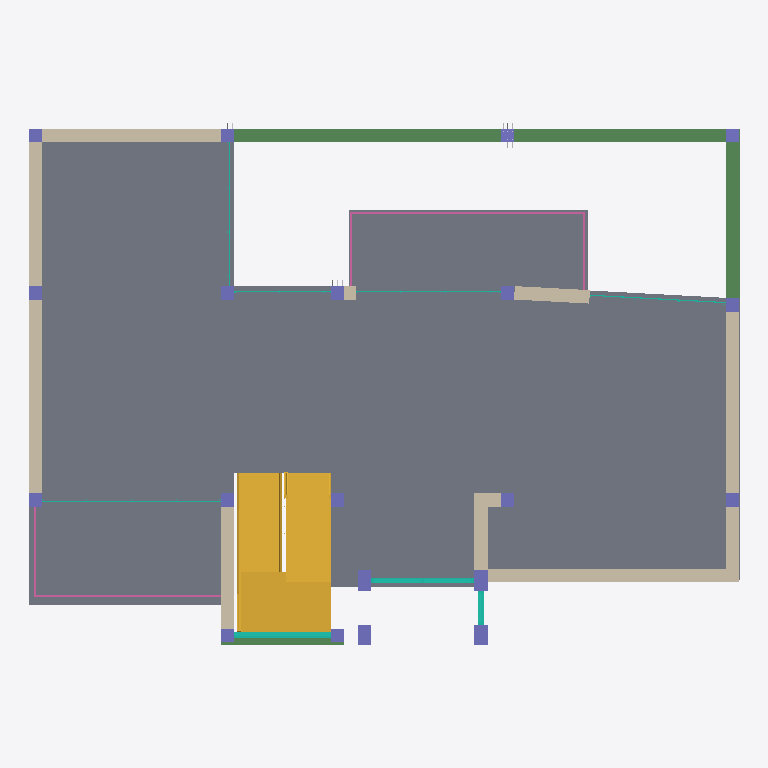
Plan cut of the same IFC building model at storey 'L2' (level 9.10 m, cut at 10.50 m), seen from above with north up, elements coloured by IFC class: 20 columns (violet), 11 walls (beige), 8 curtain walls (teal), 4 beams (green), 2 stairs (yellow), 2 railings (pink), 1 slab (grey). Cut surfaces are drawn darker.
Extent 15.9 m × 11.7 m × 10.1 m (x, y, z). Storeys (10): Nivel 0 at 4.94 m; L1 at 6.10 m; Nivel 1 at 6.14 m; L2 at 9.10 m; Nivel 2 at 9.14 m; L3 at 12.10 m; Nivel 3 at 12.14 m; L4 at 14.80 m; Nivel 4 at 15.14 m; Nivel 5 at 18.14 m. Elements (414): 171 IfcReinforcingBar, 103 IfcBeam, 48 IfcColumn, 32 IfcWallStandardCase, 24 IfcSlab, 17 IfcCurtainWall, 7 IfcWindow, 5 IfcRailing, 3 IfcDoor, 2 IfcStair, 2 IfcWall.

HEADER;
FILE_DESCRIPTION(('ViewDefinition [CoordinationView_V2.0]','RevitIdentifiers [VersionGUID: 7204a63f-672c-4a20-8200-a0fc0881ed5c, NumberOfSaves: 66]','CoordinateReference [CoordinateBase: Shared Coordinates, ProjectSite: Default Site]'),'2;1');
FILE_NAME('Project Number','2026-03-07T11:03:01-05:00',(''),(''),'ODA SDAI 24.6','Autodesk Revit 24.2.0.63 (ENU) - IFC 24.2.0.63','');
FILE_SCHEMA(('IFC2X3'));
ENDSEC;
DATA;
#103=IFCPROJECT('1HH$nq7pjFqf1_eOjuPl$m',#18,'Project Number',$,$,'Project Name','Project Status',(#98),#95);
#151=IFCSITE('1HH$nq7pjFqf1_eOjuPl$o',#18,'Default',$,$,#150,$,$,.ELEMENT.,(42,21,31,401672),(-71,-3,-24,-345703),0.0,$,$);
#108=IFCBUILDING('1HH$nq7pjFqf1_eOjuPl$n',#18,'Building Name',$,$,#106,$,'Building Name',.ELEMENT.,$,$,#107);
#112=IFCBUILDINGSTOREY('0938YrFa55lhbxHKslutCF',#18,'Nivel 0',$,'Level:Nivel 1',#111,$,'Nivel 0',.ELEMENT.,4.938709291797067);
#116=IFCBUILDINGSTOREY('2JF4e6axWHqu3u0C1FZlmi',#18,'L1',$,'Level:8mm Head',#115,$,'L1',.ELEMENT.,6.100000000000185);
#120=IFCBUILDINGSTOREY('0938YrFa55lhbxHKslutDp',#18,'Nivel 1',$,'Level:Nivel 1',#119,$,'Nivel 1',.ELEMENT.,6.138709291797067);
#124=IFCBUILDINGSTOREY('1ZGO8hrFCHqw0v0026FpFv',#18,'L2',$,'Level:8mm Head',#123,$,'L2',.ELEMENT.,9.1);
#128=IFCBUILDINGSTOREY('0938YrFa55lhbxHKslutDo',#18,'Nivel 2',$,'Level:Nivel 1',#127,$,'Nivel 2',.ELEMENT.,9.138709291797067);
#132=IFCBUILDINGSTOREY('2g8cRNIzL10Qp8QzJH03nr',#18,'L3',$,'Level:8mm Head',#131,$,'L3',.ELEMENT.,12.1);
#136=IFCBUILDINGSTOREY('0938YrFa55lhbxHKslutCE',#18,'Nivel 3',$,'Level:Nivel 1',#135,$,'Nivel 3',.ELEMENT.,12.138709291797067);
#140=IFCBUILDINGSTOREY('2g8cRNIzL10Qp8QzJH03oX',#18,'L4',$,'Level:8mm Head',#139,$,'L4',.ELEMENT.,14.8);
#144=IFCBUILDINGSTOREY('0938YrFa55lhbxHKslutC9',#18,'Nivel 4',$,'Level:Nivel 1',#143,$,'Nivel 4',.ELEMENT.,15.138709291797065);
#148=IFCBUILDINGSTOREY('0938YrFa55lhbxHKslutC8',#18,'Nivel 5',$,'Level:Nivel 1',#147,$,'Nivel 5',.ELEMENT.,18.138709291797067);
#12751=IFCSLAB('0938YrFa55lhbxHKslutFw',#18,'Floor:losa contrapiso-10cm:1639095',$,'Floor:losa contrapiso-10cm',#12725,#12750,'1639095',.FLOOR.);
#17293=IFCSTAIR('0938YrFa55lhbxHKslut86',#18,'Cast-In-Place Stair:Stair:1639243',$,'Cast-In-Place Stair:Losa de hormigón - C=17cm H=30cm',#17292,$,'1639243',.HALF_TURN_STAIR.);
#10900=IFCBEAM('0938YrFa55lhbxHKslutFR',#18,'Hormigón-Viga rectangular:VC-30X30 CM:1639062',$,'Hormigón-Viga rectangular:VC-30X30 CM',#10754,#10899,'1639062');
#12819=IFCSTAIR('0938YrFa55lhbxHKslutE6',#18,'Cast-In-Place Stair:Stair:1639115',$,'Cast-In-Place Stair:Losa de hormigón - C=17cm H=30cm',#12818,$,'1639115',.HALF_TURN_STAIR.);
#3965=IFCWALLSTANDARDCASE('25vvTJYKXFU9k8j0xR7MKM',#18,'Basic Wall:M_Exterior - Brick on CMU G1:1612203',$,'Basic Wall:M_Exterior - Brick on CMU G1',#3953,#3964,'1612203');
#1417=IFCWALLSTANDARDCASE('2XyXCfOZz4BP88Fbp7Bt84',#18,'Basic Wall:M_Exterior - Brick on CMU G1:1600643',$,'Basic Wall:M_Exterior - Brick on CMU G1',#1405,#1416,'1600643');
#1371=IFCWALLSTANDARDCASE('2yx0_F4wP5tvkvqd_XvgQQ',#18,'Basic Wall:M_Exterior - Brick on CMU G1:1597918',$,'Basic Wall:M_Exterior - Brick on CMU G1',#1359,#1370,'1597918');
#1394=IFCWALLSTANDARDCASE('2XyXCfOZz4BP88Fbp7BtMj',#18,'Basic Wall:M_Exterior - Brick on CMU G1:1600298',$,'Basic Wall:M_Exterior - Brick on CMU G1',#1382,#1393,'1600298');
#11372=IFCBEAM('0938YrFa55lhbxHKslutFN',#18,'Hormigón-Viga rectangular:VC-30X30 CM:1639066',$,'Hormigón-Viga rectangular:VC-30X30 CM',#11235,#11371,'1639066');
#1440=IFCWALLSTANDARDCASE('2XyXCfOZz4BP88Fbp7Bt9Q',#18,'Basic Wall:M_Exterior - Brick on CMU G1:1600733',$,'Basic Wall:M_Exterior - Brick on CMU G1',#1428,#1439,'1600733');
#1930=IFCWALLSTANDARDCASE('12FKwRqfnBxexM1BVwnZTG',#18,'Basic Wall:M_Exterior - Brick on CMU G1:1601423',$,'Basic Wall:M_Exterior - Brick on CMU G1',#1918,#1929,'1601423');
#7619=IFCWALLSTANDARDCASE('3iMKW8kTP4JvTXkpCVRrIA',#18,'Basic Wall:M_Exterior - Brick on CMU G1:1627856',$,'Basic Wall:M_Exterior - Brick on CMU G1',#7607,#7618,'1627856');
#3942=IFCWALLSTANDARDCASE('25vvTJYKXFU9k8j0xR7MNE',#18,'Basic Wall:M_Exterior - Brick on CMU G1:1612147',$,'Basic Wall:M_Exterior - Brick on CMU G1',#3930,#3941,'1612147');
#1463=IFCWALLSTANDARDCASE('12FKwRqfnBxexM1BVwnZLs',#18,'Basic Wall:M_Exterior - Brick on CMU G1:1600937',$,'Basic Wall:M_Exterior - Brick on CMU G1',#1451,#1462,'1600937');
#41066=IFCRAILING('0$HDCDRnr6YOFaQV$rZTRV',#18,'Railing:Handrail - Rectangular:1626834',$,'Railing:Handrail - Rectangular',#38566,#41065,'1626834',.NOTDEFINED.);
#11587=IFCBEAM('0938YrFa55lhbxHKslutFJ',#18,'Hormigón-Viga rectangular:VC-30X30 CM:1639070',$,'Hormigón-Viga rectangular:VC-30X30 CM',#11521,#11586,'1639070');
#1942=IFCCURTAINWALL('12FKwRqfnBxexM1BVwnYZp',#18,'Curtain Wall:Ventanales:1601580',$,'Curtain Wall:Ventanales',#1941,$,'1601580');
#32633=IFCRAILING('0Rp9hRdE55ZA8BPTfaSIg2',#18,'Railing:Handrail - Rectangular:1604695',$,'Railing:Handrail - Rectangular',#30849,#32632,'1604695',.NOTDEFINED.);
#4499=IFCCURTAINWALL('3YYTvgJx130P6UWI4JnqDq',#18,'Curtain Wall:M_Storefront:1622454',$,'Curtain Wall:M_Storefront',#4498,$,'1622454');
#1486=IFCWALLSTANDARDCASE('12FKwRqfnBxexM1BVwnZKK',#18,'Basic Wall:M_Exterior - Brick on CMU G1:1600971',$,'Basic Wall:M_Exterior - Brick on CMU G1',#1474,#1485,'1600971');
#14995=IFCCOLUMN('0938YrFa55lhbxHKslut9S',#18,'Pilar rectangular hormigón:300 x 450 mm:1639185',$,'Pilar rectangular hormigón:300 x 450 mm',#14994,#14991,'1639185');
#15023=IFCCOLUMN('0938YrFa55lhbxHKslut9V',#18,'Pilar rectangular hormigón:300 x 450 mm:1639186',$,'Pilar rectangular hormigón:300 x 450 mm',#15022,#15019,'1639186');
#14967=IFCCOLUMN('0938YrFa55lhbxHKslut9T',#18,'Pilar rectangular hormigón:300 x 450 mm:1639184',$,'Pilar rectangular hormigón:300 x 450 mm',#14966,#14963,'1639184');
#14939=IFCCOLUMN('0938YrFa55lhbxHKslut92',#18,'Pilar rectangular hormigón:300 x 450 mm:1639183',$,'Pilar rectangular hormigón:300 x 450 mm',#14938,#14935,'1639183');
#1498=IFCCURTAINWALL('12FKwRqfnBxexM1BVwnZRL',#18,'Curtain Wall:M_Storefront:1601034',$,'Curtain Wall:M_Storefront',#1497,$,'1601034');
#635=IFCCURTAINWALL('2yx0_F4wP5tvkvqd_XvgRy',#18,'Curtain Wall:Ventanales 2:1597880',$,'Curtain Wall:Ventanales 2',#634,$,'1597880');
#14592=IFCCOLUMN('0938YrFa55lhbxHKslut9E',#18,'Pilar rectangular hormigón:30x30 cm:1639171',$,'Pilar rectangular hormigón:30x30 cm',#14591,#14588,'1639171');
#14620=IFCCOLUMN('0938YrFa55lhbxHKslut99',#18,'Pilar rectangular hormigón:30x30 cm:1639172',$,'Pilar rectangular hormigón:30x30 cm',#14619,#14616,'1639172');
#14648=IFCCOLUMN('0938YrFa55lhbxHKslut98',#18,'Pilar rectangular hormigón:30x30 cm:1639173',$,'Pilar rectangular hormigón:30x30 cm',#14647,#14644,'1639173');
#14676=IFCCOLUMN('0938YrFa55lhbxHKslut9B',#18,'Pilar rectangular hormigón:30x30 cm:1639174',$,'Pilar rectangular hormigón:30x30 cm',#14675,#14672,'1639174');
#14710=IFCCOLUMN('0938YrFa55lhbxHKslut9A',#18,'Pilar rectangular hormigón:30x30 cm:1639175',$,'Pilar rectangular hormigón:30x30 cm',#14709,#14706,'1639175');
#14743=IFCCOLUMN('0938YrFa55lhbxHKslut95',#18,'Pilar rectangular hormigón:30x30 cm:1639176',$,'Pilar rectangular hormigón:30x30 cm',#14742,#14739,'1639176');
#14771=IFCCOLUMN('0938YrFa55lhbxHKslut94',#18,'Pilar rectangular hormigón:30x30 cm:1639177',$,'Pilar rectangular hormigón:30x30 cm',#14770,#14767,'1639177');
#14799=IFCCOLUMN('0938YrFa55lhbxHKslut97',#18,'Pilar rectangular hormigón:30x30 cm:1639178',$,'Pilar rectangular hormigón:30x30 cm',#14798,#14795,'1639178');
#14827=IFCCOLUMN('0938YrFa55lhbxHKslut96',#18,'Pilar rectangular hormigón:30x30 cm:1639179',$,'Pilar rectangular hormigón:30x30 cm',#14826,#14823,'1639179');
#14855=IFCCOLUMN('0938YrFa55lhbxHKslut91',#18,'Pilar rectangular hormigón:30x30 cm:1639180',$,'Pilar rectangular hormigón:30x30 cm',#14854,#14851,'1639180');
#10062=IFCCOLUMN('0938YrFa55lhbxHKslutFC',#18,'Pilar rectangular hormigón:30x30 cm:1639041',$,'Pilar rectangular hormigón:30x30 cm',#10061,#10058,'1639041');
#14536=IFCCOLUMN('0938YrFa55lhbxHKslut9C',#18,'Pilar rectangular hormigón:30x30 cm:1639169',$,'Pilar rectangular hormigón:30x30 cm',#14535,#14532,'1639169');
#14564=IFCCOLUMN('0938YrFa55lhbxHKslut9F',#18,'Pilar rectangular hormigón:30x30 cm:1639170',$,'Pilar rectangular hormigón:30x30 cm',#14563,#14560,'1639170');
#14883=IFCCOLUMN('0938YrFa55lhbxHKslut90',#18,'Pilar rectangular hormigón:30x30 cm:1639181',$,'Pilar rectangular hormigón:30x30 cm',#14882,#14879,'1639181');
#14911=IFCCOLUMN('0938YrFa55lhbxHKslut93',#18,'Pilar rectangular hormigón:30x30 cm:1639182',$,'Pilar rectangular hormigón:30x30 cm',#14910,#14907,'1639182');
#6489=IFCWALLSTANDARDCASE('0$HDCDRnr6YOFaQV$rZTJ_',#18,'Basic Wall:M_Exterior - Brick on CMU G1:1626355',$,'Basic Wall:M_Exterior - Brick on CMU G1',#6477,#6488,'1626355');
#10034=IFCCOLUMN('0938YrFa55lhbxHKslutFD',#18,'Pilar rectangular hormigón:30x30 cm:1639040',$,'Pilar rectangular hormigón:30x30 cm',#10033,#10030,'1639040');
#7024=IFCCURTAINWALL('3iMKW8kTP4JvTXkpCVRrIJ',#18,'Curtain Wall:Ventanales 2:1627849',$,'Curtain Wall:Ventanales 2',#7023,$,'1627849');
#6501=IFCCURTAINWALL('0$HDCDRnr6YOFaQV$rZT0e',#18,'Curtain Wall:Ventanales 2:1627173',$,'Curtain Wall:Ventanales 2',#6500,$,'1627173');
#5535=IFCCURTAINWALL('0$HDCDRnr6YOFaQV$rZSjd',#18,'Curtain Wall:Ventanales 2:1625962',$,'Curtain Wall:Ventanales 2',#5534,$,'1625962');
#6115=IFCCURTAINWALL('0$HDCDRnr6YOFaQV$rZSka',#18,'Curtain Wall:Ventanales 2:1626025',$,'Curtain Wall:Ventanales 2',#6114,$,'1626025');
#11166=IFCBEAM('0938YrFa55lhbxHKslutFL',#18,'Hormigón-Viga rectangular:VC-30X30 CM:1639064',$,'Hormigón-Viga rectangular:VC-30X30 CM',#11165,#11162,'1639064');
ENDSEC;
